Run: headless pygame with SDL's dummy video driver; simulated clock (each Clock.tick advances the game by its frame time, no real sleeping); random seed 0; keys injected as events and as key.get_pressed() state; no mouse input.
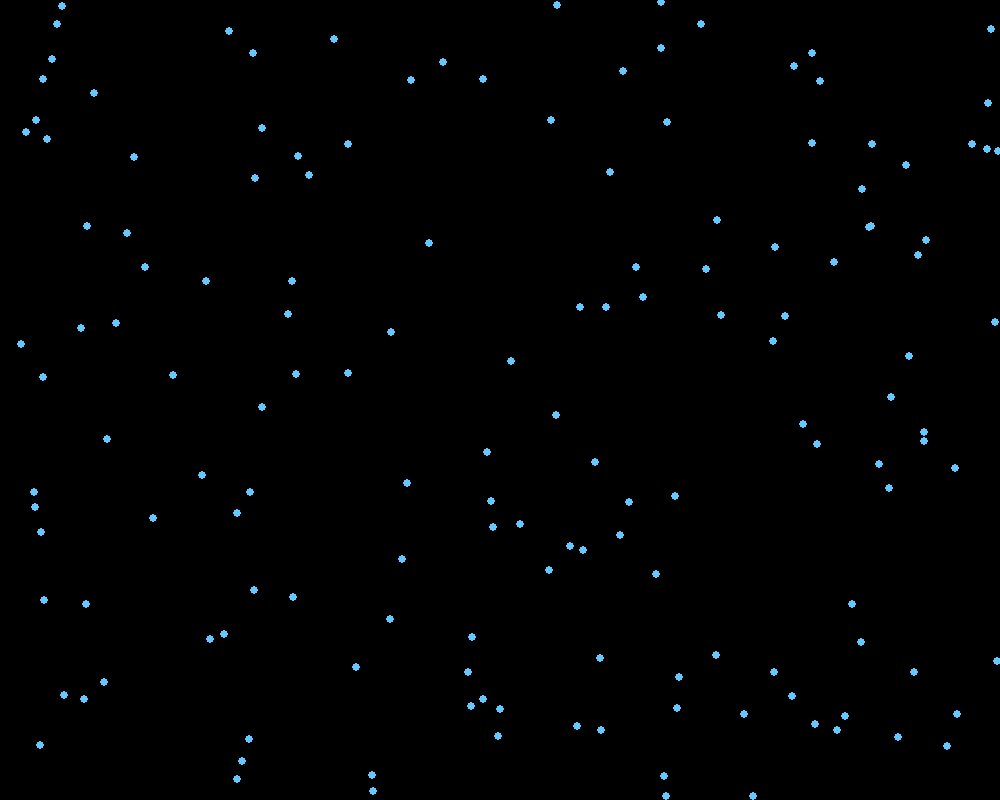
Frame 1 of 4 · flips 1–60 · no input
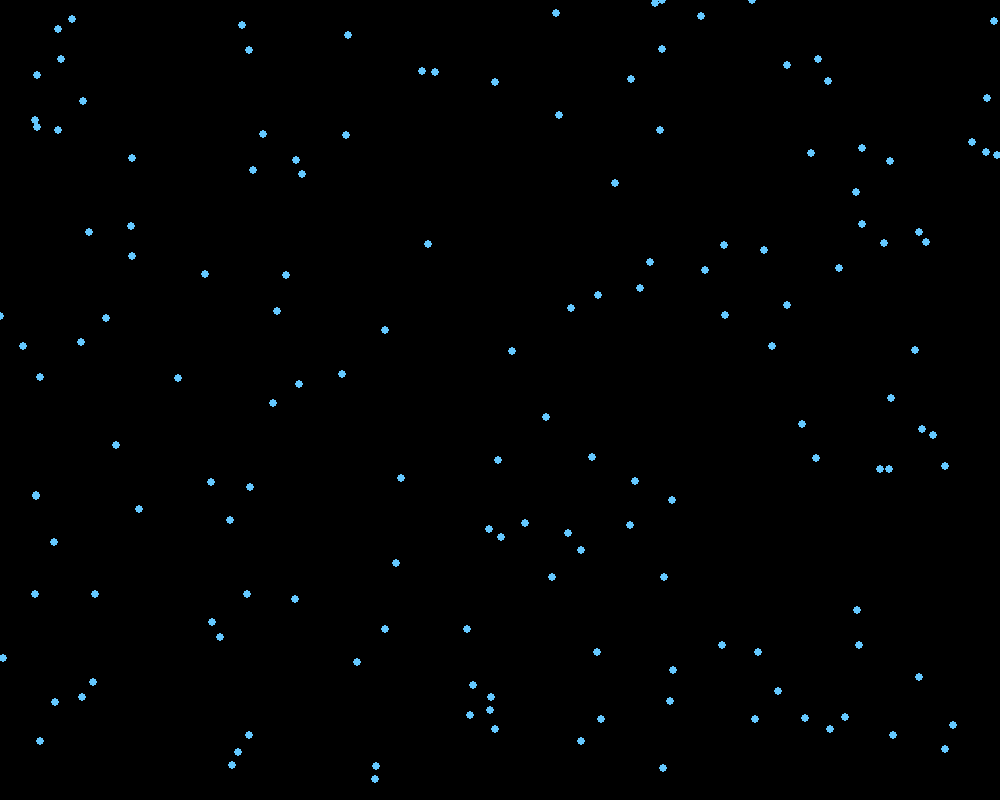
Frame 2 of 4 · flips 61–180 · tapped SPACE, RETURN · held RIGHT (→), D
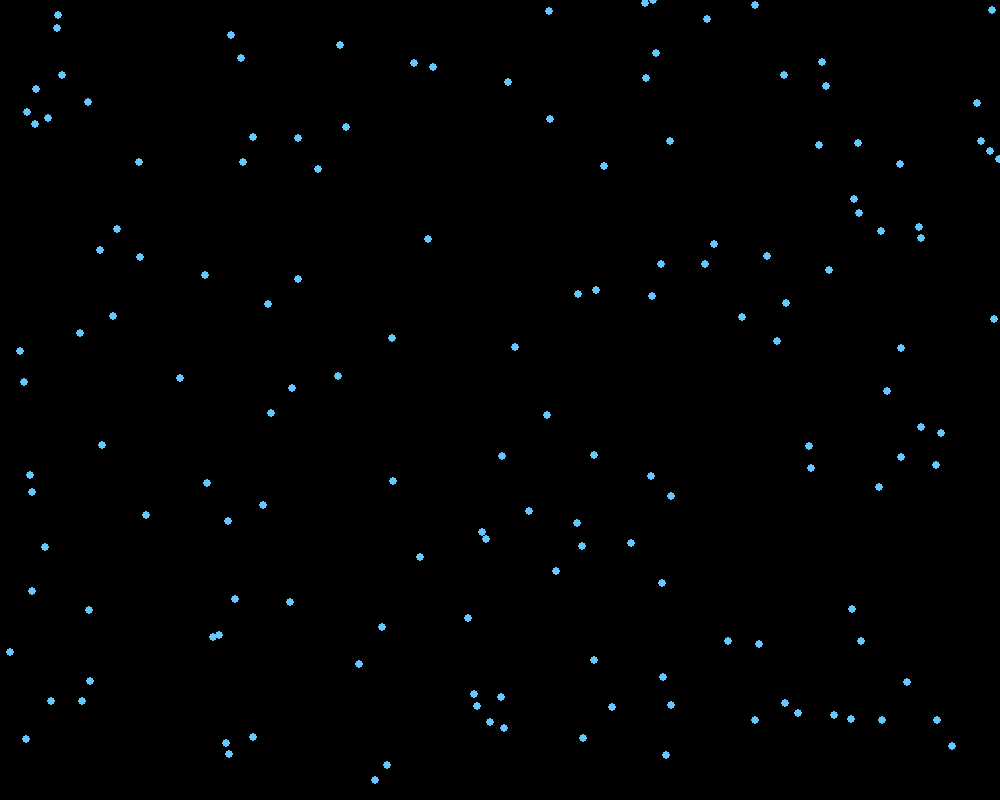
Frame 3 of 4 · flips 181–300 · held DOWN (↓), S
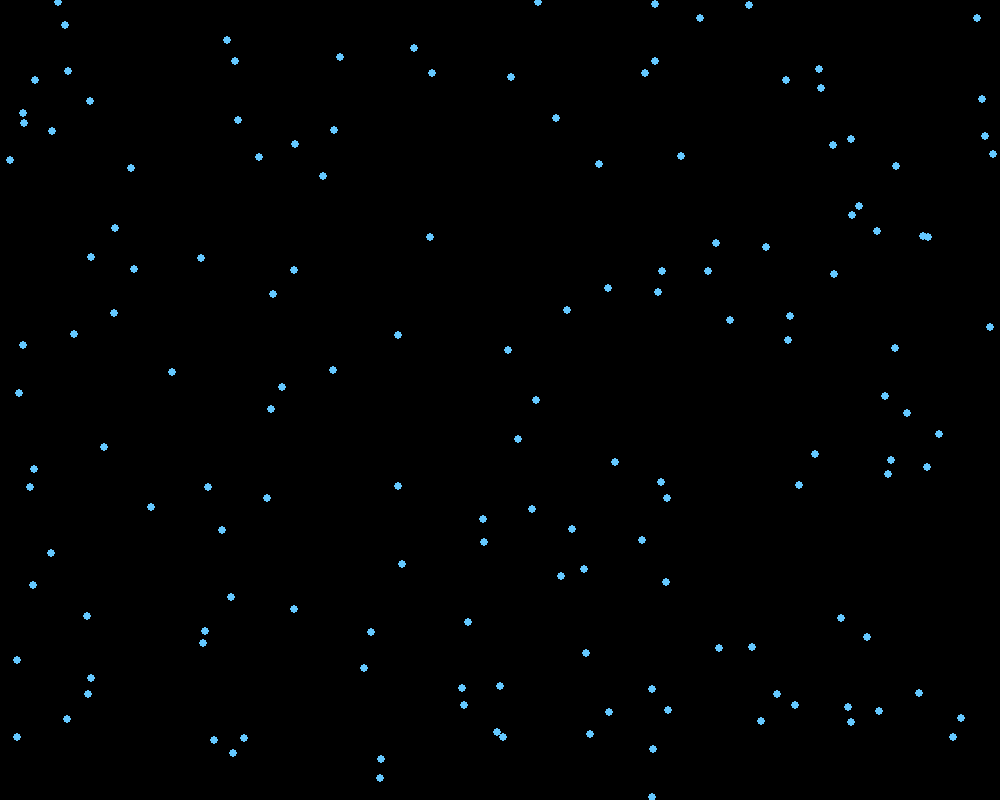
Frame 4 of 4 · flips 301–420 · held LEFT (←), A, UP (↑), W

The pygame program that drew these frames:

# intentsim_enhanced.py

import pygame
import random
import math
import json
import os

# --- Configuration ---
WIDTH, HEIGHT = 1000, 800
AGENT_COUNT = 150
DATA_DIR = "sim_data"

# --- Helper Functions ---
def random_vector(magnitude=1.0):
    angle = random.uniform(0, 2 * math.pi)
    return math.cos(angle) * magnitude, math.sin(angle) * magnitude

# --- Intent Field ---
class IntentField:
    def __init__(self, field_type, intensity, position):
        self.type = field_type
        self.intensity = intensity
        self.position = position  # (x, y)
        self.decay_rate = 0.001

    def influence(self, pos):
        dx, dy = pos[0] - self.position[0], pos[1] - self.position[1]
        distance = math.sqrt(dx ** 2 + dy ** 2)
        max_distance = 200.0
        return self.intensity * max(0, 1 - distance / max_distance)

# --- Intent Agent ---
class IntentAgent:
    def __init__(self, x, y, agent_id):
        self.x = x
        self.y = y
        self.id = agent_id
        self.vx, self.vy = random_vector(1.0)
        self.knowledge = 0.0
        self.intent_alignment = 0.0
        self.memory = []
        self.color = (100, 200, 255)

    def position(self):
        return (self.x, self.y)

    def distance_to(self, other):
        return math.sqrt((self.x - other.x) ** 2 + (self.y - other.y) ** 2)

    # --- New Decision Framework ---

    def calculate_pressure(self, fields):
        return sum(f.influence(self.position()) for f in fields)

    def calculate_field_complexity(self, fields):
        return len(set(f.type for f in fields))

    def perceive_relevant_info(self, fields, agents):
        near_agents = [a for a in agents if a != self and self.distance_to(a) < 100]
        total_knowledge = sum(a.knowledge for a in near_agents)
        return total_knowledge / max(len(near_agents), 1)

    def generate_actions(self):
        return [random_vector(1.0) for _ in range(5)]

    def evaluate_actions(self, actions, intent_drive, pressure, load, info):
        scored = []
        for dx, dy in actions:
            value = intent_drive + pressure - 0.1 * load + 0.2 * info
            scored.append(((dx, dy), value + random.uniform(-0.5, 0.5)))
        return scored

    def select_action(self, scored):
        scored.sort(key=lambda x: x[1], reverse=True)
        return scored[0][0]

    def execute_action(self, dx, dy):
        self.x = (self.x + dx) % WIDTH
        self.y = (self.y + dy) % HEIGHT

    def calculate_knowledge_gain(self):
        return random.uniform(0.1, 0.3)

    def act(self, fields, agents):
        self.intent_alignment = sum(f.influence(self.position()) for f in fields)
        pressure = self.calculate_pressure(fields)
        load = self.calculate_field_complexity(fields)
        info = self.perceive_relevant_info(fields, agents)
        actions = self.generate_actions()
        scored = self.evaluate_actions(actions, self.intent_alignment, pressure, load, info)
        dx, dy = self.select_action(scored)
        self.execute_action(dx, dy)
        self.knowledge += self.calculate_knowledge_gain()
        self.memory.append((dx, dy, self.knowledge))

    def draw(self, screen):
        pygame.draw.circle(screen, self.color, (int(self.x), int(self.y)), 4)

# --- Main Simulation ---
class IntentSim:
    def __init__(self):
        self.agents = [IntentAgent(random.uniform(0, WIDTH), random.uniform(0, HEIGHT), i) for i in range(AGENT_COUNT)]
        self.fields = [IntentField("challenge", 1.2, (WIDTH/2, HEIGHT/2))]
        self.running = True

    def step(self):
        for agent in self.agents:
            agent.act(self.fields, self.agents)

    def draw(self, screen):
        screen.fill((0, 0, 0))
        for agent in self.agents:
            agent.draw(screen)
        pygame.display.flip()

    def run(self):
        pygame.init()
        screen = pygame.display.set_mode((WIDTH, HEIGHT))
        pygame.display.set_caption("IntentSim Live Run")
        clock = pygame.time.Clock()

        while self.running:
            for event in pygame.event.get():
                if event.type == pygame.QUIT:
                    self.running = False

            self.step()
            self.draw(screen)
            clock.tick(30)

        pygame.quit()

if __name__ == "__main__":
    sim = IntentSim()
    sim.run()
